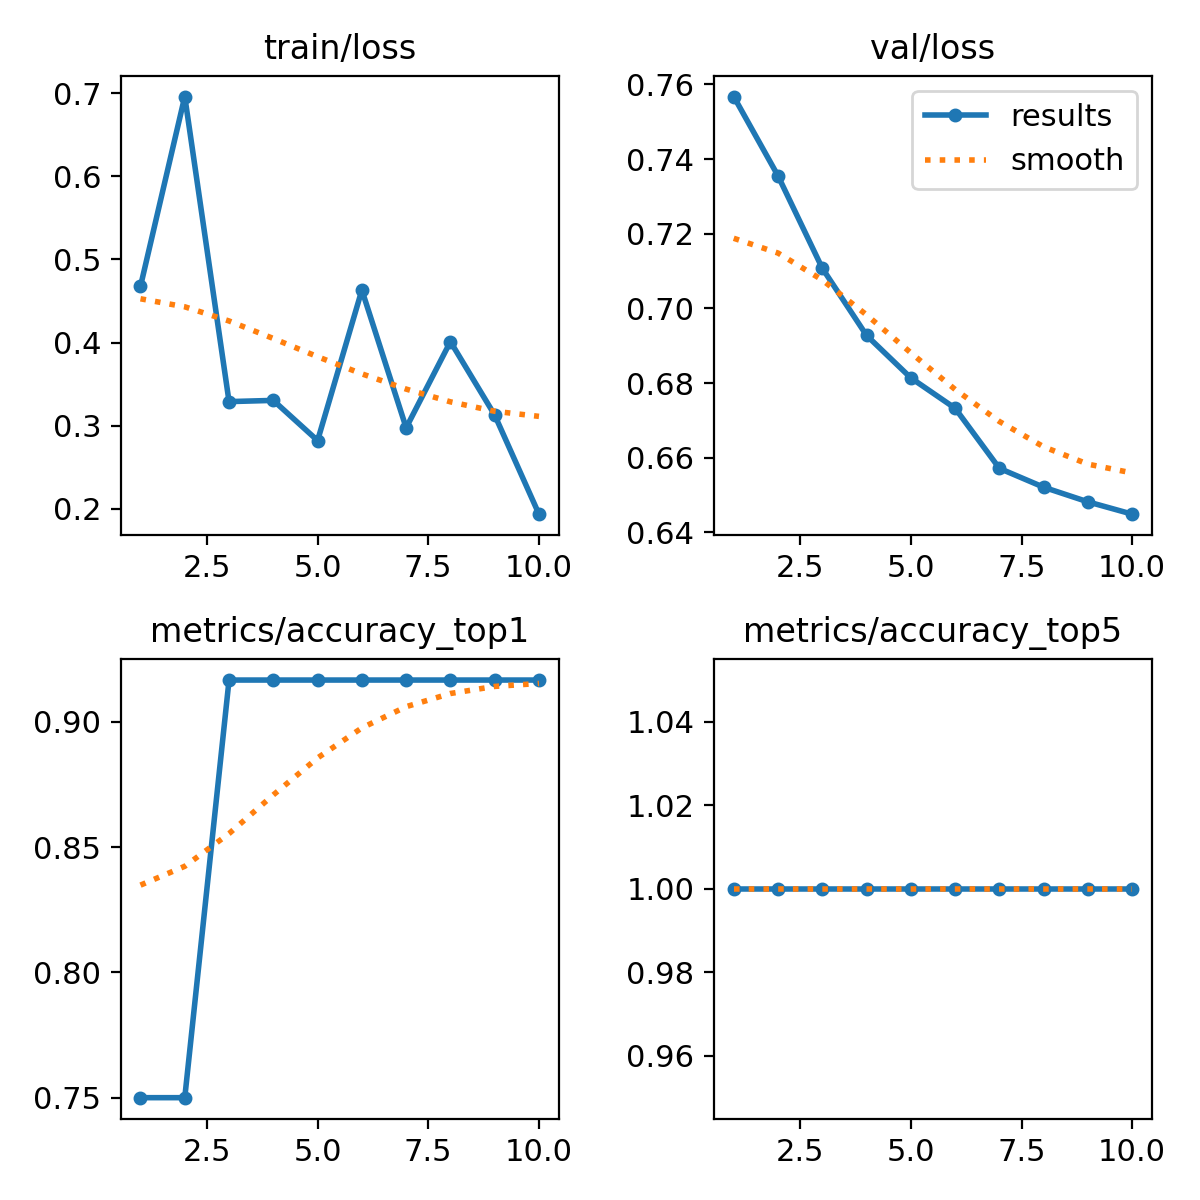

The data file committed next to this chart (first rows):
epoch, time, train/loss, metrics/accuracy_top1, metrics/accuracy_top5, val/loss, lr/pg0, lr/pg1, lr/pg2
1, 1.801, 0.4677, 0.75, 1, 0.7568, 1.428e-05, 1.428e-05, 1.428e-05
2, 3.955, 0.696, 0.75, 1, 0.7355, 3.21657e-05, 3.21657e-05, 3.21657e-05
3, 6.016, 0.329, 0.9167, 1, 0.7107, 4.58102e-05, 4.58102e-05, 4.58102e-05
4, 8.216, 0.3304, 0.9167, 1, 0.6927, 5.52136e-05, 5.52136e-05, 5.52136e-05
5, 10.24, 0.2821, 0.9167, 1, 0.6814, 6.03758e-05, 6.03758e-05, 6.03758e-05
6, 12.22, 0.4632, 0.9167, 1, 0.6732, 6.12969e-05, 6.12969e-05, 6.12969e-05
7, 14.23, 0.2975, 0.9167, 1, 0.6571, 5.79768e-05, 5.79768e-05, 5.79768e-05
8, 16.13, 0.4011, 0.9167, 1, 0.6521, 5.04155e-05, 5.04155e-05, 5.04155e-05
9, 18.11, 0.3128, 0.9167, 1, 0.6482, 3.86131e-05, 3.86131e-05, 3.86131e-05
10, 19.98, 0.1935, 0.9167, 1, 0.6449, 2.25695e-05, 2.25695e-05, 2.25695e-05
